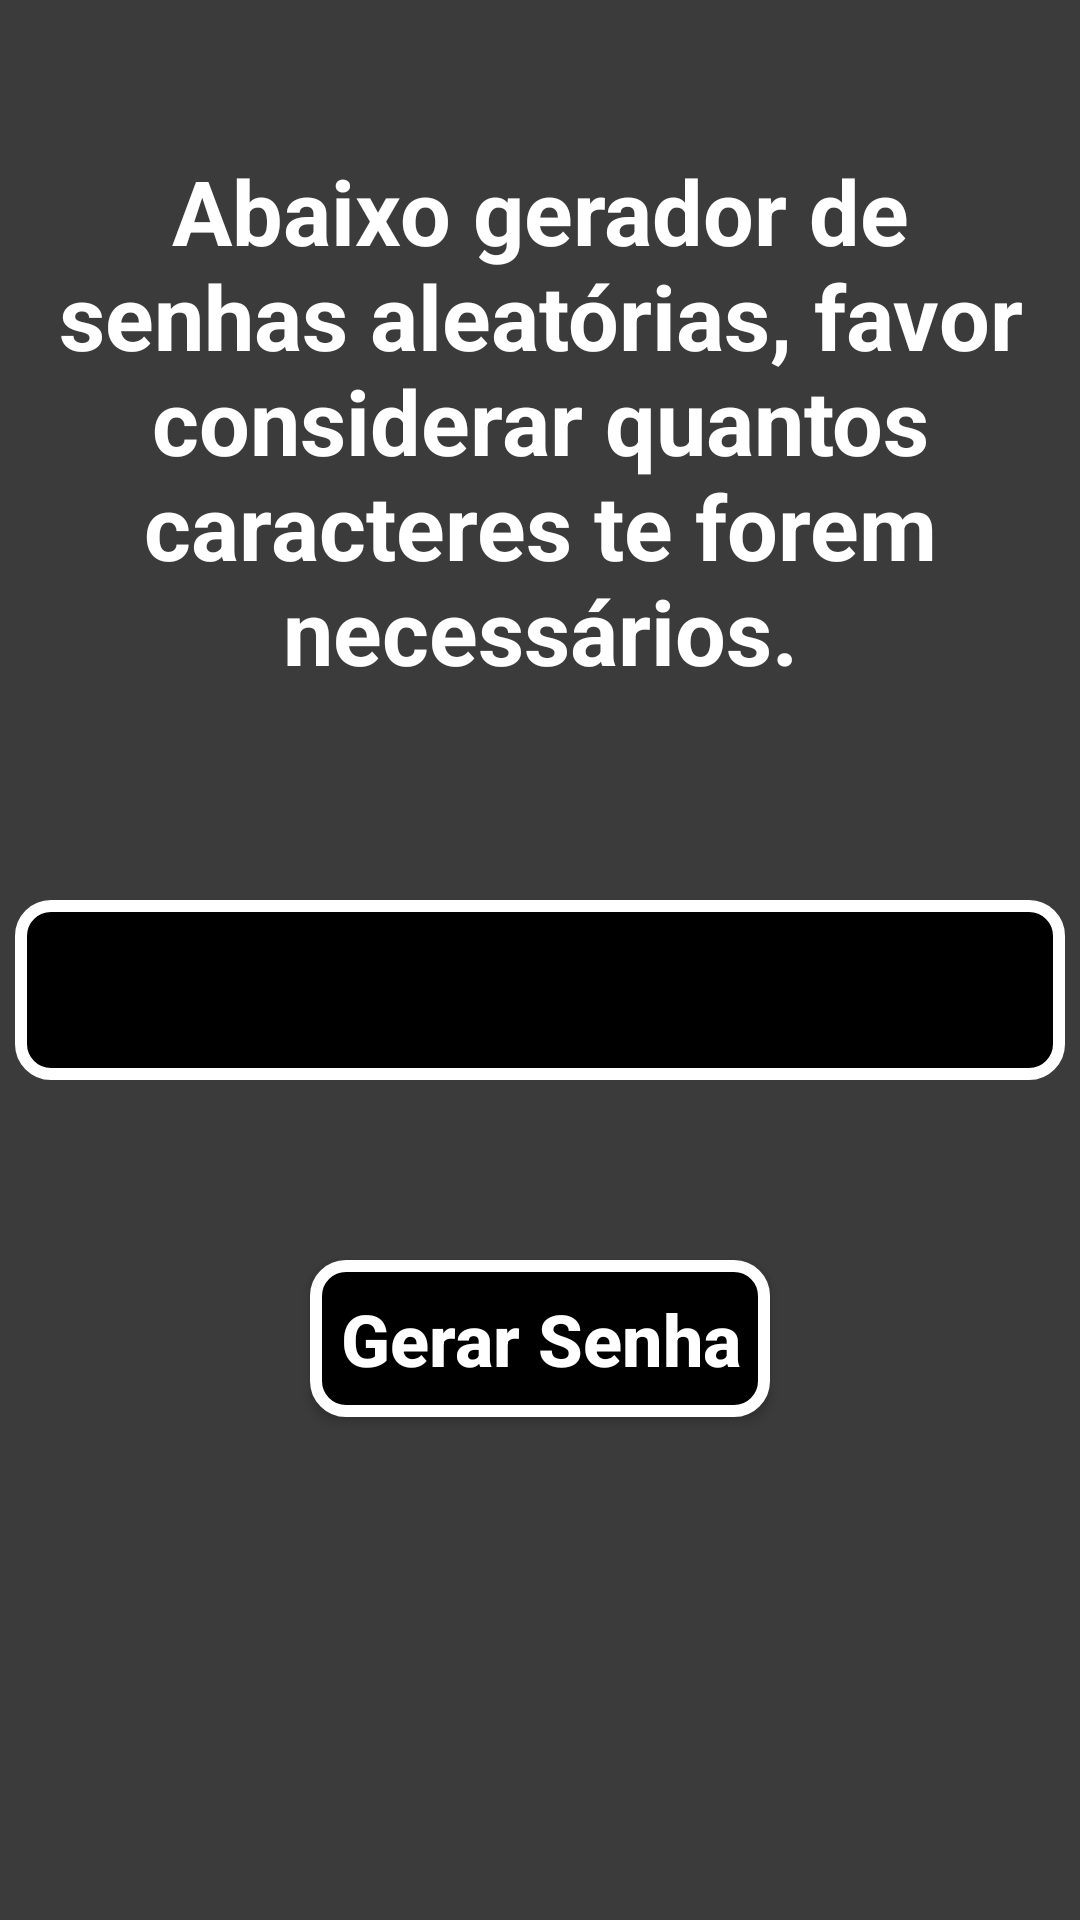

Here is an Android app screen rendered from its layout file. Give the layout XML and the strings, colors and styles it references.
<!-- AndroidManifest.xml: application theme Theme.GeradorDeSenhas -->
<!-- res/layout/fragment_gerador.xml -->
<?xml version="1.0" encoding="utf-8"?>
<androidx.constraintlayout.widget.ConstraintLayout xmlns:android="http://schemas.android.com/apk/res/android"
    xmlns:tools="http://schemas.android.com/tools"
    android:layout_width="match_parent"
    android:layout_height="match_parent"
    xmlns:app="http://schemas.android.com/apk/res-auto"
    tools:context=".GeradorFragment"
    android:background="@color/silver">

    <TextView
        android:layout_width="wrap_content"
        android:layout_height="wrap_content"
        app:layout_constraintStart_toStartOf="parent"
        app:layout_constraintEnd_toEndOf="parent"
        app:layout_constraintTop_toTopOf="parent"
        android:text="Abaixo gerador de senhas aleatórias, favor considerar quantos caracteres te forem necessários."
         android:textSize="30sp"
        android:gravity="center"
        android:layout_marginTop="50dp"
        android:textStyle="bold"
        android:textColor="@color/white"
        />

    <TextView
        app:layout_constraintTop_toTopOf="parent"
        app:layout_constraintStart_toStartOf="parent"
        app:layout_constraintEnd_toEndOf="parent"
         android:gravity="center"
        android:id="@+id/resultGerador"
        style="@style/TextShape"
        android:padding="10dp"
        android:layout_marginTop="300dp"
        android:layout_width="350dp"
        android:layout_height="60dp"
        android:text=""
        android:textColor="@color/white"
        android:textSize="24sp"
        android:textStyle="bold"
          />

    <ImageView
        android:id="@+id/copytext"
        android:layout_width="30dp"
        android:layout_height="40dp"
        android:src="@drawable/ic_copy"
        app:layout_constraintStart_toStartOf="@id/resultGerador"
        app:layout_constraintEnd_toEndOf="@id/resultGerador"
        app:layout_constraintTop_toTopOf="@id/resultGerador"
        android:layout_marginTop="10dp"
        android:layout_marginStart="280dp"
             />


    <Button
        android:id="@+id/Gerar"
    app:layout_constraintTop_toBottomOf="@id/resultGerador"
        app:layout_constraintStart_toStartOf="parent"
        app:layout_constraintEnd_toEndOf="parent"
        android:layout_marginTop="60dp"
        android:layout_width="wrap_content"
        android:layout_height="wrap_content"
       android:text="@string/gerar_senha"
        android:textSize="24sp"
        android:textStyle="bold"
        android:textColor="@color/white"
        style="@style/TextShape"

        />

</androidx.constraintlayout.widget.ConstraintLayout>
<!-- resources referenced by this layout -->
<resources>
  <color name="silver">#3B3B3B</color>
  <color name="white">#FFFFFFFF</color>
  <string name="gerar_senha">Gerar Senha</string>
  <style name="TextShape">
  
      <item name="android:layout_width">match_parent</item>
      <item name="android:layout_height">wrap_content</item>
      <item name="android:layout_marginRight">40dp</item>
      <item name="android:layout_marginLeft">40dp</item>
      <item name="android:layout_marginTop">15dp</item>
      <item name="android:padding">10dp</item>
      <item name="android:textColor">@color/white</item>
      <item name="textAllCaps">false</item>
      <item name="android:textSize">30sp</item>
      <item name="android:textStyle">bold</item>
      <item name="android:background">@drawable/textshapestyle</item>
  
      </style>
  <style name="Theme.GeradorDeSenhas" parent="Theme.MaterialComponents.NoActionBar">
          
          <item name="colorPrimary">@color/purple_500</item>
          <item name="colorPrimaryVariant">@color/purple_700</item>
          <item name="colorOnPrimary">@color/white</item>
          
          <item name="colorSecondary">@color/teal_200</item>
          <item name="colorSecondaryVariant">@color/teal_700</item>
          <item name="colorOnSecondary">@color/black</item>
          
          <item name="android:statusBarColor" tools:targetApi="l">@color/black</item>
          
      </style>
  <!-- drawable textshapestyle (drawable) -->
  <?xml version="1.0" encoding="utf-8"?>
  <shape xmlns:android="http://schemas.android.com/apk/res/android">
  
      <corners android:radius="10dp" />
      <solid android:color="@color/black" />
      <stroke android:color="@color/white" android:width="4dp"/>
  
  </shape>
  <color name="purple_500">#FF6200EE</color>
  <color name="purple_700">#FF3700B3</color>
  <color name="teal_200">#FF03DAC5</color>
  <color name="teal_700">#FF018786</color>
  <color name="black">#FF000000</color>
</resources>
